Run: headless pygame with SDL's dummy video driver; simulated clock (each Clock.tick advances the game by its frame time, no real sleeping); random seed 0; keys injected as events and as key.get_pressed() state; no mouse input.
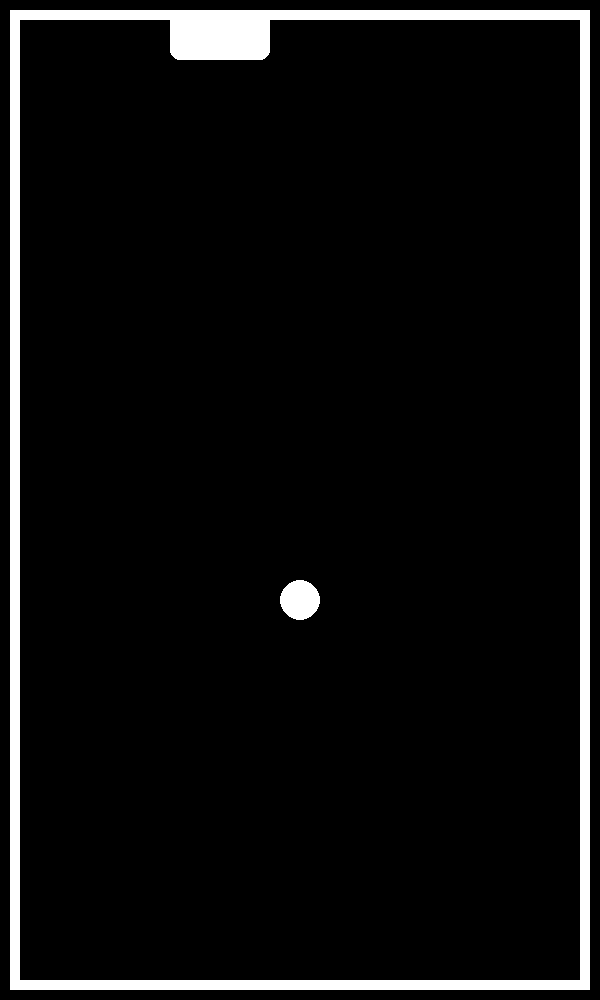
Frame 1 of 4 · flips 1–60 · no input
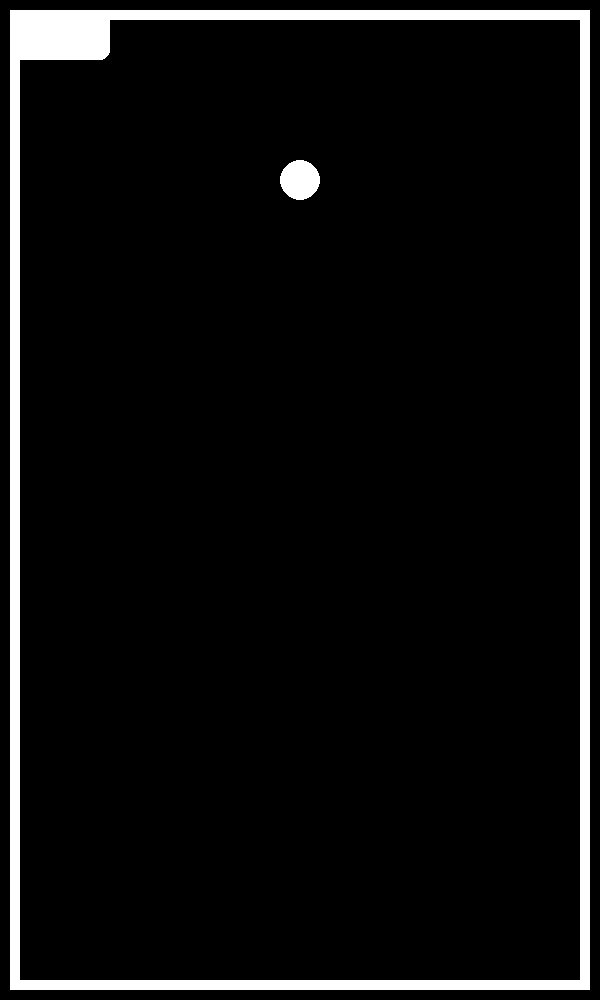
Frame 2 of 4 · flips 61–180 · tapped SPACE, RETURN · held RIGHT (→), D
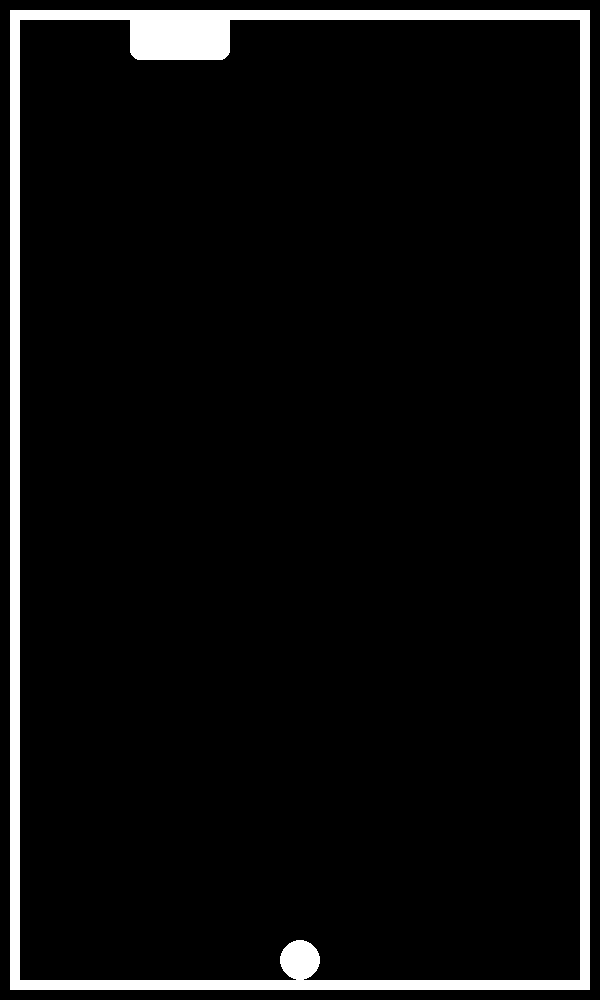
Frame 3 of 4 · flips 181–300 · held DOWN (↓), S
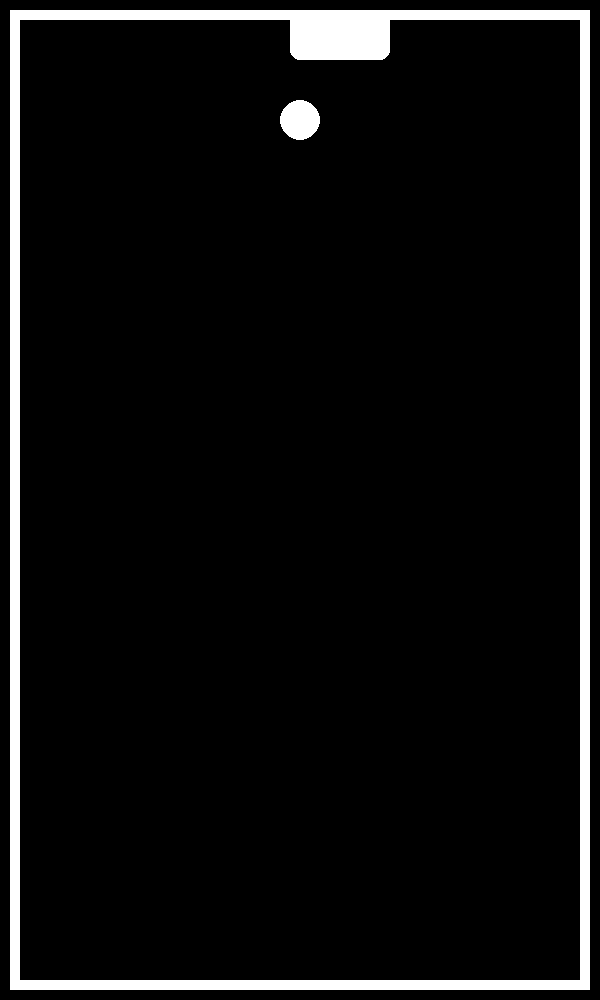
Frame 4 of 4 · flips 301–420 · held LEFT (←), A, UP (↑), W

The pygame program that drew these frames:

import pygame

# setup
pygame.init()
screen = pygame.display.set_mode((600, 1000))
clock = pygame.time.Clock()
running = True

gravity = 1
GROUND_Y = screen.get_height()

class Player:
    def __init__(self, left, top, x, y):
        self.x = x
        self.y = y
        self.left = left - self.x/2
        self.top = top
        self.color = (255, 255, 255)
        self.v = 10
    def update(self):
        self.left += self.v
        if self.left > screen.get_width()-self.x:
            self.v *= -1
        if self.left < 0:
            self.v *= -1

    def draw(self, screen):
        pygame.draw.rect(screen, self.color, (self.left, self.top, self.x, self.y), 0, 10)


class Court:
    def __init__(self, left, top, x, y, padding, color):
        self.left = left
        self.top = top
        self.x = x - padding
        self.y = y - padding
        self.rectangle = (self.left, self.top, self.x, self.y)
        self.color = color
    def draw(self, screen):
        pygame.draw.rect(screen, self.color, self.rectangle)

class Ball:
    def __init__(self, x, y):
        self.x = x
        self.y = y
        self.radius = 20
        self.color = (255, 255, 255)
        self.v = 10

    def update(self):
        self.y += self.v

        if self.y + self.radius > GROUND_Y:
            self.v *= -1
        if self.y + self.radius < 0:
            self.v *= -1

    def draw(self, screen):
        pygame.draw.circle(screen, self.color, (int(self.x), int(self.y)), self.radius)


ball = Ball(screen.get_width()/2, 0)
court = Court(10, 10, screen.get_width(), screen.get_height(), 20,(255, 255, 255))
blackcourt = Court(20 , 20, screen.get_width(), screen.get_height(), 40,(0, 0, 0))
playerone = Player(screen.get_width()/2, 10, 100, 50)


while running:
    for event in pygame.event.get():
        if event.type == pygame.QUIT:
            running = False

    ball.update()
    playerone.update()

    screen.fill("black")
    court.draw(screen)
    blackcourt.draw(screen)
    ball.draw(screen)
    playerone.draw(screen)
    pygame.display.flip()

    clock.tick(60)

pygame.quit()
